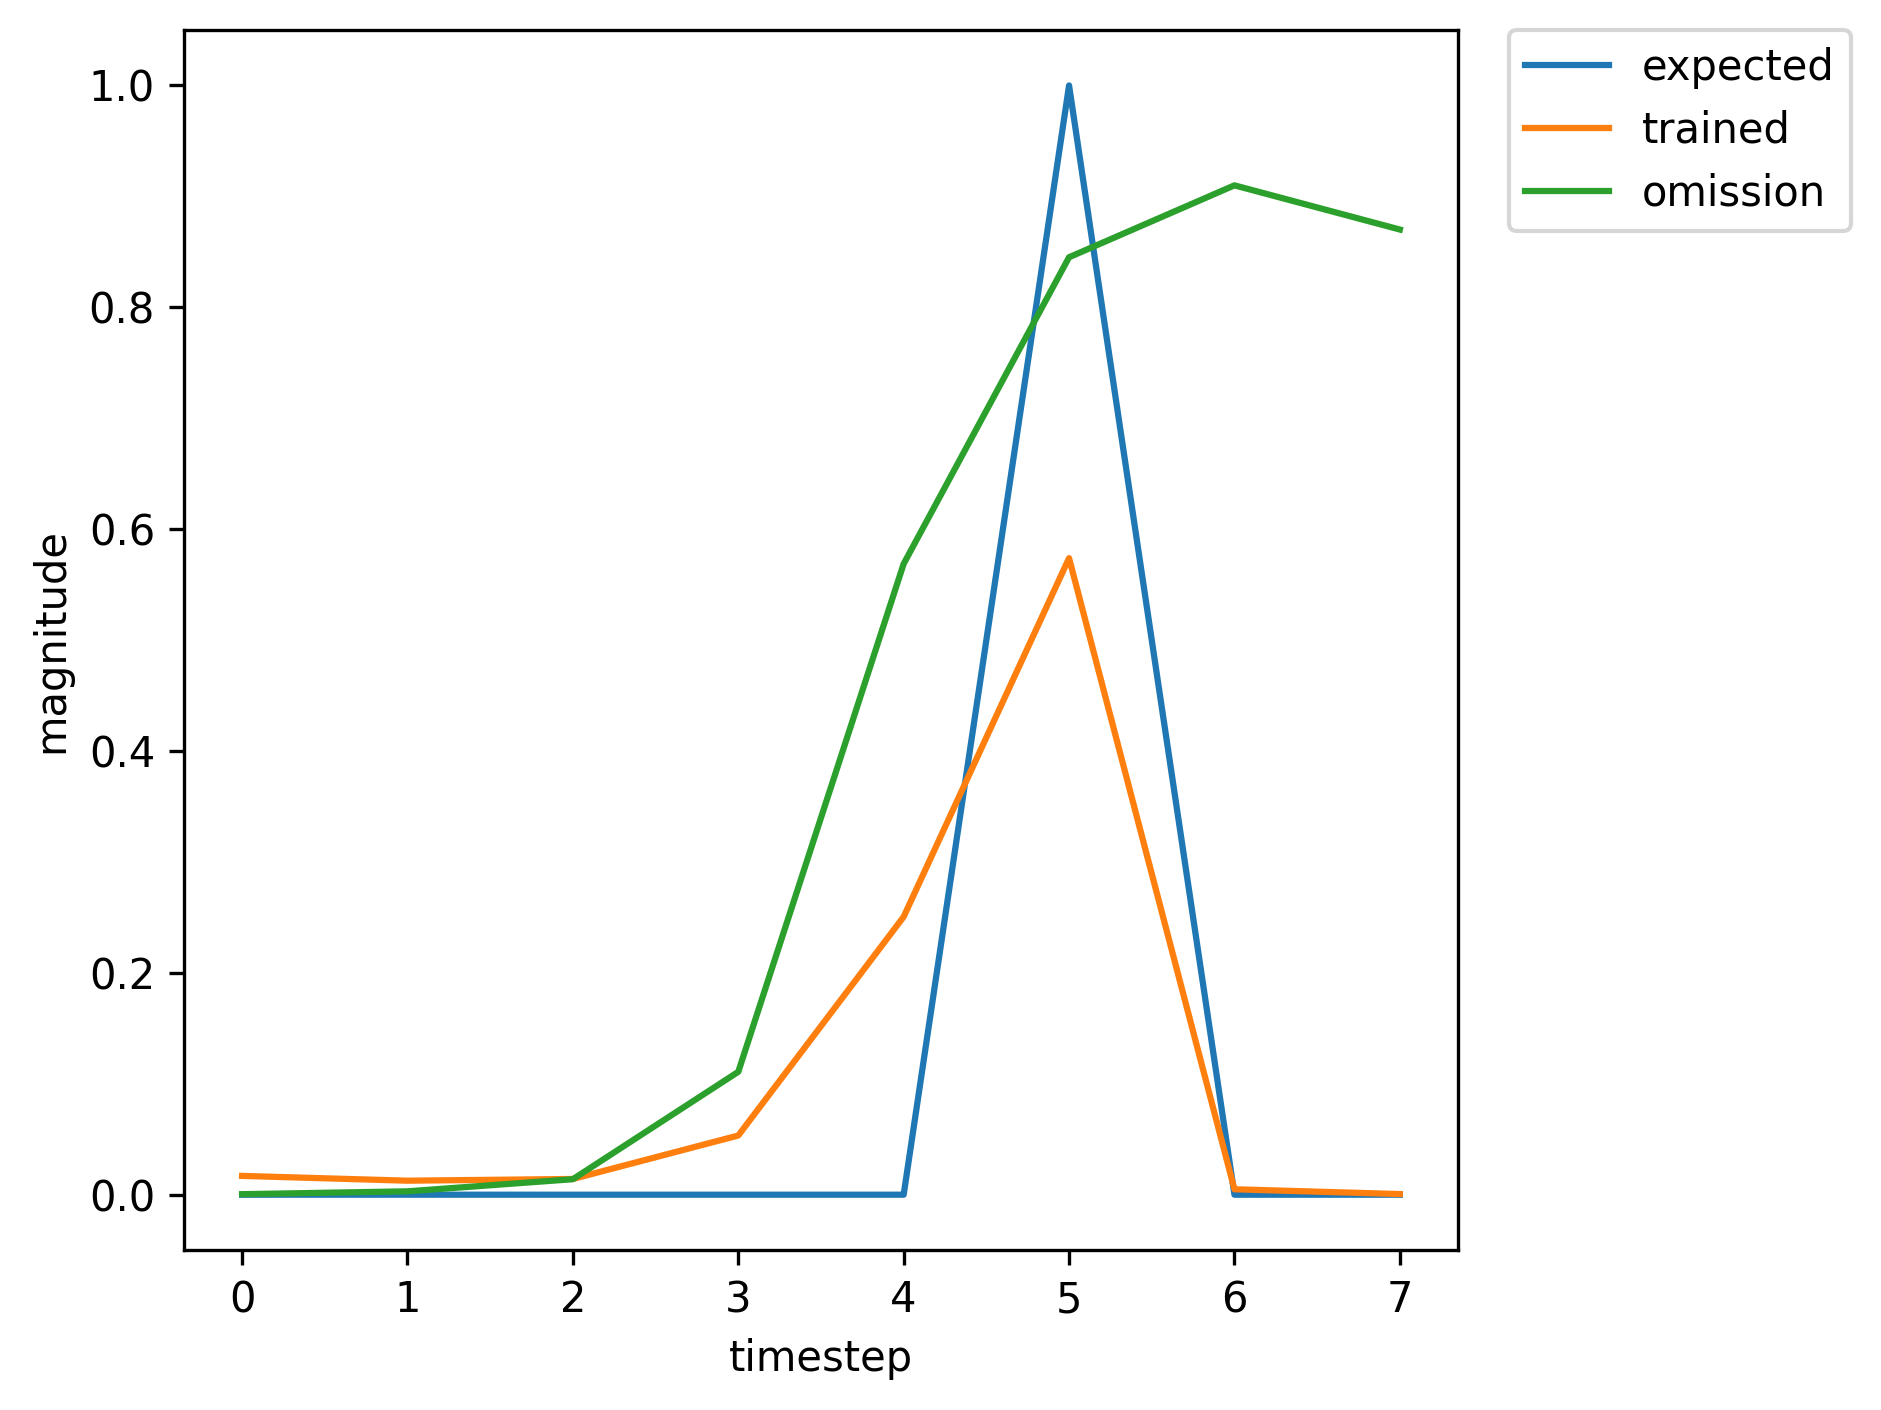

Source data for this figure (header and first rows):
, input, expected_output, network_output
0, 1.0, 0, 0.0003556
1, 0.0, 0, 0.002477
2, 0.0, 0, 0.01055
3, 0.0, 0, 0.07532
4, 0.0, 0, 0.4637
5, 2.0, 1, 0.8125
6, 1.0, 0, 0.02617
7, 0.0, 0, 0.02046
8, 0.0, 0, 0.0199
9, 0.0, 0, 0.07808
10, 0.0, 0, 0.3304
11, 2.0, 1, 0.6309
12, 1.0, 0, 0.006614
13, 0.0, 0, 0.005456
14, 0.0, 0, 0.008767
15, 0.0, 0, 0.03173
16, 0.0, 0, 0.1615
17, 2.0, 1, 0.4931
18, 1.0, 0, 0.003509
19, 0.0, 0, 0.005151
20, 0.0, 0, 0.01491
21, 0.0, 0, 0.08761
22, 0.0, 0, 0.4672
23, 2.0, 1, 0.7848
24, 0.0, 0, 0.02012
25, 1.0, 0, 0.0008514
26, 0.0, 0, 0.003166
27, 0.0, 0, 0.01129
28, 0.0, 0, 0.07241
29, 0.0, 0, 0.4068
30, 2.0, 1, 0.764
31, 1.0, 0, 0.01702
32, 0.0, 0, 0.01322
33, 0.0, 0, 0.0152
34, 0.0, 0, 0.05925
35, 0.0, 0, 0.2775
36, 2.0, 1, 0.6014
37, 0.0, 0, 0.005694
38, 0.0, 0, 0.000578
39, 1.0, 0, 0.0004474
40, 0.0, 0, 0.002989
41, 0.0, 0, 0.01351
42, 0.0, 0, 0.1053
43, 0.0, 0, 0.5536
44, 2.0, 1, 0.8399
45, 0.0, 0, 0.03226
46, 0.0, 0, 0.001072
47, 1.0, 0, 0.0005146
48, 0.0, 0, 0.003267
49, 0.0, 0, 0.01477
50, 0.0, 0, 0.1157
51, 0.0, 0, 0.5704
52, 2.0, 1, 0.8418
53, 0.0, 0, 0.0321
54, 0.0, 0, 0.001024
55, 1.0, 0, 0.0004988
56, 0.0, 0, 0.00315
57, 0.0, 0, 0.01397
58, 0.0, 0, 0.1071
59, 0.0, 0, 0.5491
... 302 more rows
